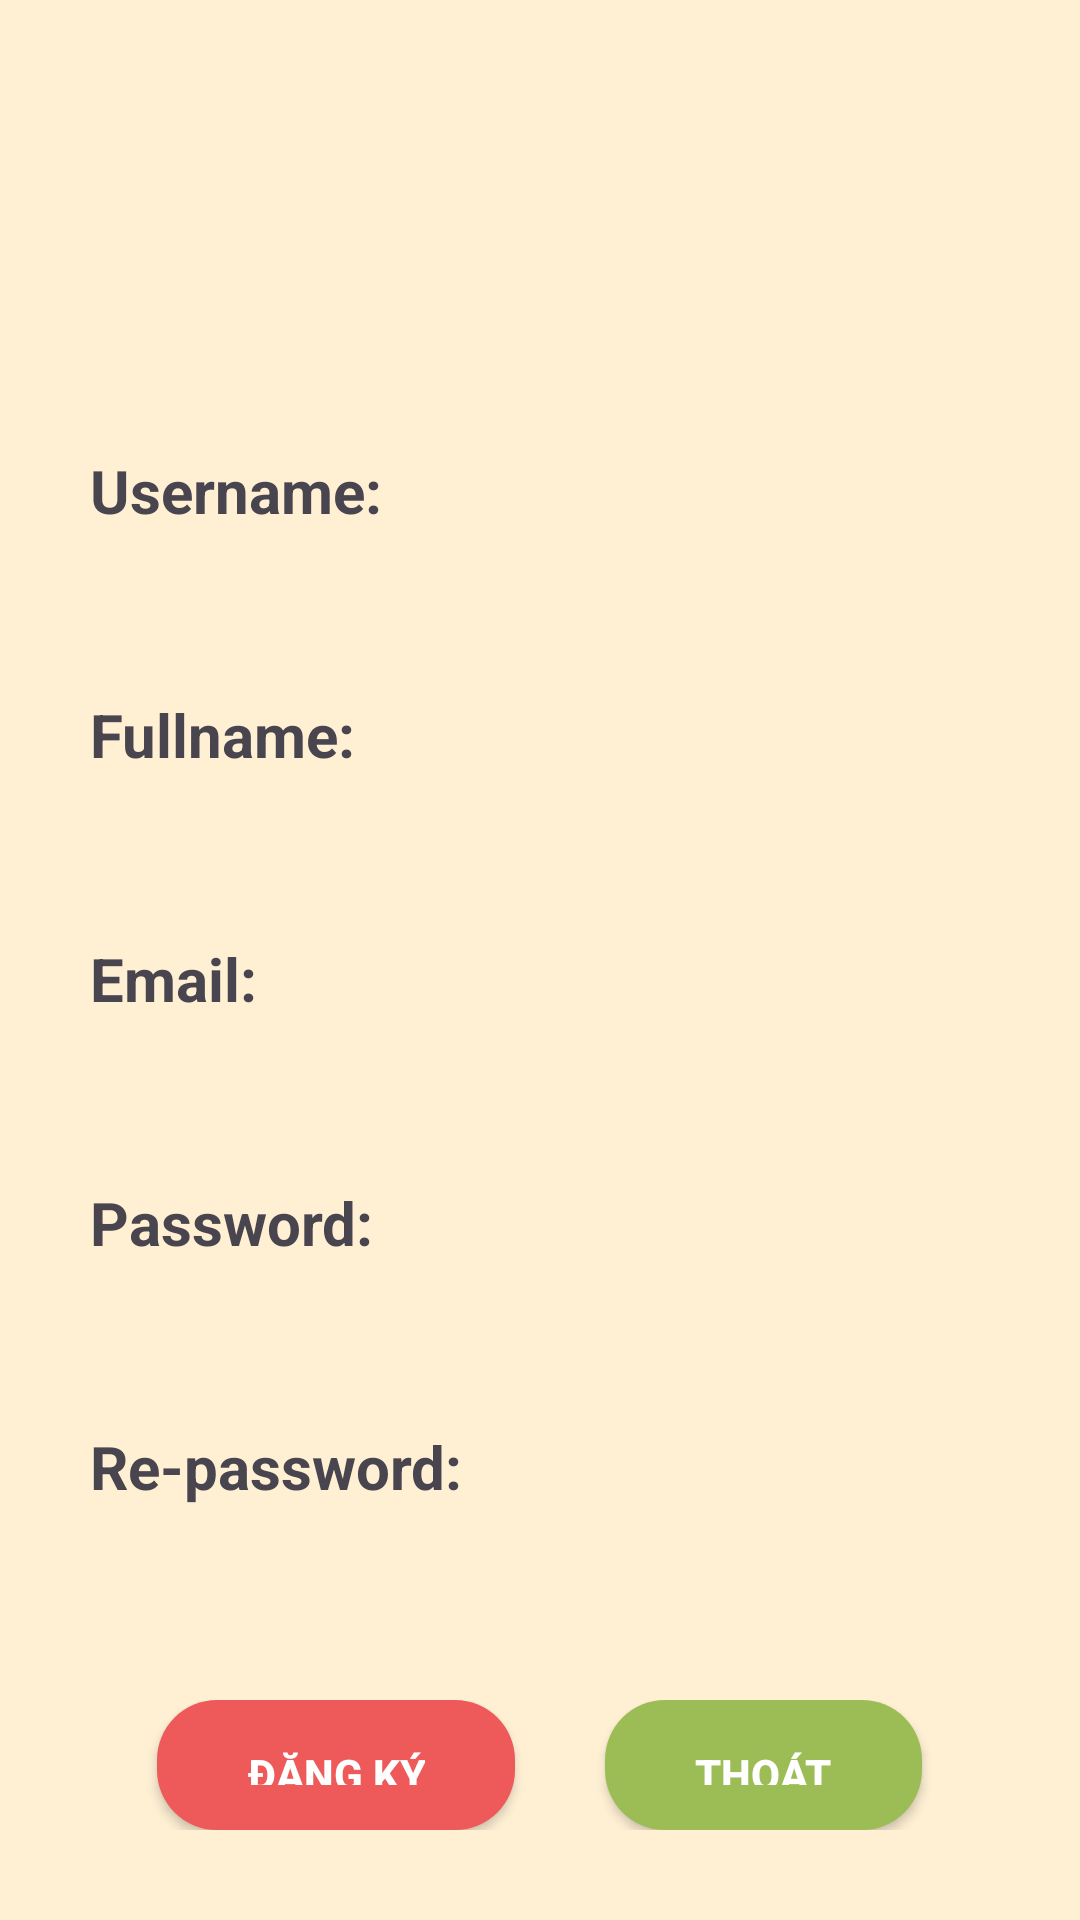

This screen was rendered from an Android layout file. Write that file and the resources it references.
<!-- AndroidManifest.xml: application theme Theme.Hieunmph32165_ass -->
<!-- res/layout/activity_dang_ky.xml -->
<?xml version="1.0" encoding="utf-8"?>
<LinearLayout xmlns:android="http://schemas.android.com/apk/res/android"
    xmlns:app="http://schemas.android.com/apk/res-auto"
    xmlns:tools="http://schemas.android.com/tools"
    android:layout_width="match_parent"
    android:layout_height="match_parent"
    android:background="#FFF0D4"
    android:gravity="center"
    android:orientation="vertical"
    tools:context=".DangKy_Activity">

    <ImageView
        android:layout_width="300dp"
        android:layout_height="100dp"
        android:src="@drawable/logo_fpoly" />

    <LinearLayout
        android:layout_width="match_parent"
        android:layout_height="wrap_content"
        android:layout_marginTop="50dp"
        android:orientation="vertical"
        android:paddingHorizontal="30dp">

        <TextView
            android:layout_width="match_parent"
            android:layout_height="wrap_content"
            android:text="Username:"
            android:textSize="20dp"
            android:textStyle="bold" />

        <androidx.appcompat.widget.AppCompatEditText
            android:id="@+id/ed_username_regis"
            android:layout_width="match_parent"
            android:layout_height="wrap_content"
            android:background="@drawable/custom_edittext"
            android:elevation="20dp"
            android:padding="10dp" />
    </LinearLayout>

    <LinearLayout
        android:layout_width="match_parent"
        android:layout_height="wrap_content"
        android:layout_marginTop="10dp"
        android:orientation="vertical"
        android:paddingHorizontal="30dp">

        <TextView
            android:layout_width="match_parent"
            android:layout_height="wrap_content"
            android:text="Fullname:"
            android:textSize="20dp"
            android:textStyle="bold" />

        <androidx.appcompat.widget.AppCompatEditText
            android:id="@+id/ed_fullname_regis"
            android:layout_width="match_parent"
            android:layout_height="wrap_content"
            android:background="@drawable/custom_edittext"
            android:elevation="20dp"
            android:padding="10dp" />
    </LinearLayout>

    <LinearLayout
        android:layout_width="match_parent"
        android:layout_height="wrap_content"
        android:layout_marginTop="10dp"
        android:orientation="vertical"
        android:paddingHorizontal="30dp">

        <TextView
            android:layout_width="match_parent"
            android:layout_height="wrap_content"
            android:text="Email:"
            android:textSize="20dp"
            android:textStyle="bold" />

        <androidx.appcompat.widget.AppCompatEditText
            android:id="@+id/ed_email_regis"
            android:layout_width="match_parent"
            android:layout_height="wrap_content"
            android:background="@drawable/custom_edittext"
            android:elevation="20dp"
            android:padding="10dp" />
    </LinearLayout>

    <LinearLayout
        android:layout_width="match_parent"
        android:layout_height="wrap_content"
        android:layout_marginTop="10dp"
        android:orientation="vertical"
        android:paddingHorizontal="30dp">

        <TextView
            android:layout_width="match_parent"
            android:layout_height="wrap_content"
            android:text="Password:"
            android:textSize="20dp"
            android:textStyle="bold" />

        <androidx.appcompat.widget.AppCompatEditText
            android:id="@+id/ed_password_regis"
            android:layout_width="match_parent"
            android:layout_height="wrap_content"
            android:background="@drawable/custom_edittext"
            android:elevation="20dp"
            android:padding="10dp" />
    </LinearLayout>

    <LinearLayout
        android:layout_width="match_parent"
        android:layout_height="wrap_content"
        android:layout_marginTop="10dp"
        android:orientation="vertical"
        android:paddingHorizontal="30dp">

        <TextView
            android:layout_width="match_parent"
            android:layout_height="wrap_content"
            android:text="Re-password:"
            android:textSize="20dp"
            android:textStyle="bold" />

        <androidx.appcompat.widget.AppCompatEditText
            android:id="@+id/ed_rePassword_regis"
            android:layout_width="match_parent"
            android:layout_height="wrap_content"
            android:background="@drawable/custom_edittext"
            android:elevation="20dp"
            android:padding="10dp" />
    </LinearLayout>

    <LinearLayout
        android:layout_width="match_parent"
        android:layout_height="wrap_content"
        android:layout_marginTop="20dp"
        android:layout_marginBottom="30dp"
        android:gravity="center">

        <androidx.appcompat.widget.AppCompatButton
            android:id="@+id/btn_dangKy"
            android:layout_width="wrap_content"
            android:layout_height="wrap_content"
            android:background="@drawable/custom_button_login"
            android:elevation="20dp"
            android:paddingHorizontal="30dp"
            android:paddingVertical="15dp"
            android:text="Đăng ký"
            android:textColor="@color/white"
            android:textStyle="bold" />

        <androidx.appcompat.widget.AppCompatButton
            android:id="@+id/btn_thoatDangKy"
            android:layout_width="wrap_content"
            android:layout_height="wrap_content"
            android:layout_marginLeft="30dp"
            android:background="@drawable/custom_button_register"
            android:elevation="20dp"
            android:paddingHorizontal="30dp"
            android:paddingVertical="15dp"
            android:text="Thoát"
            android:textColor="@color/white"
            android:textStyle="bold" />
    </LinearLayout>
</LinearLayout>
<!-- resources referenced by this layout -->
<resources>
  <!-- drawable custom_button_login (drawable) -->
  <?xml version="1.0" encoding="utf-8"?>
  <shape xmlns:android="http://schemas.android.com/apk/res/android">
      <solid
          android:color="#EE5959"/>
      <corners
          android:radius="20dp"/>
  </shape>
  <!-- drawable custom_button_register (drawable) -->
  <?xml version="1.0" encoding="utf-8"?>
  <shape xmlns:android="http://schemas.android.com/apk/res/android">
      <solid
          android:color="#9CBD56"/>
      <corners
          android:radius="20dp"/>
  </shape>
  <style name="Theme.Hieunmph32165_ass" parent="Base.Theme.Hieunmph32165_ass" />
  <style name="Base.Theme.Hieunmph32165_ass" parent="Theme.Material3.DayNight.NoActionBar">
          
          
      </style>
  <!-- not gathered from this repository: default colours our renderer supplied (Android Studio template values) -->
  <color name="white">#FFFFFFFF</color>
</resources>
